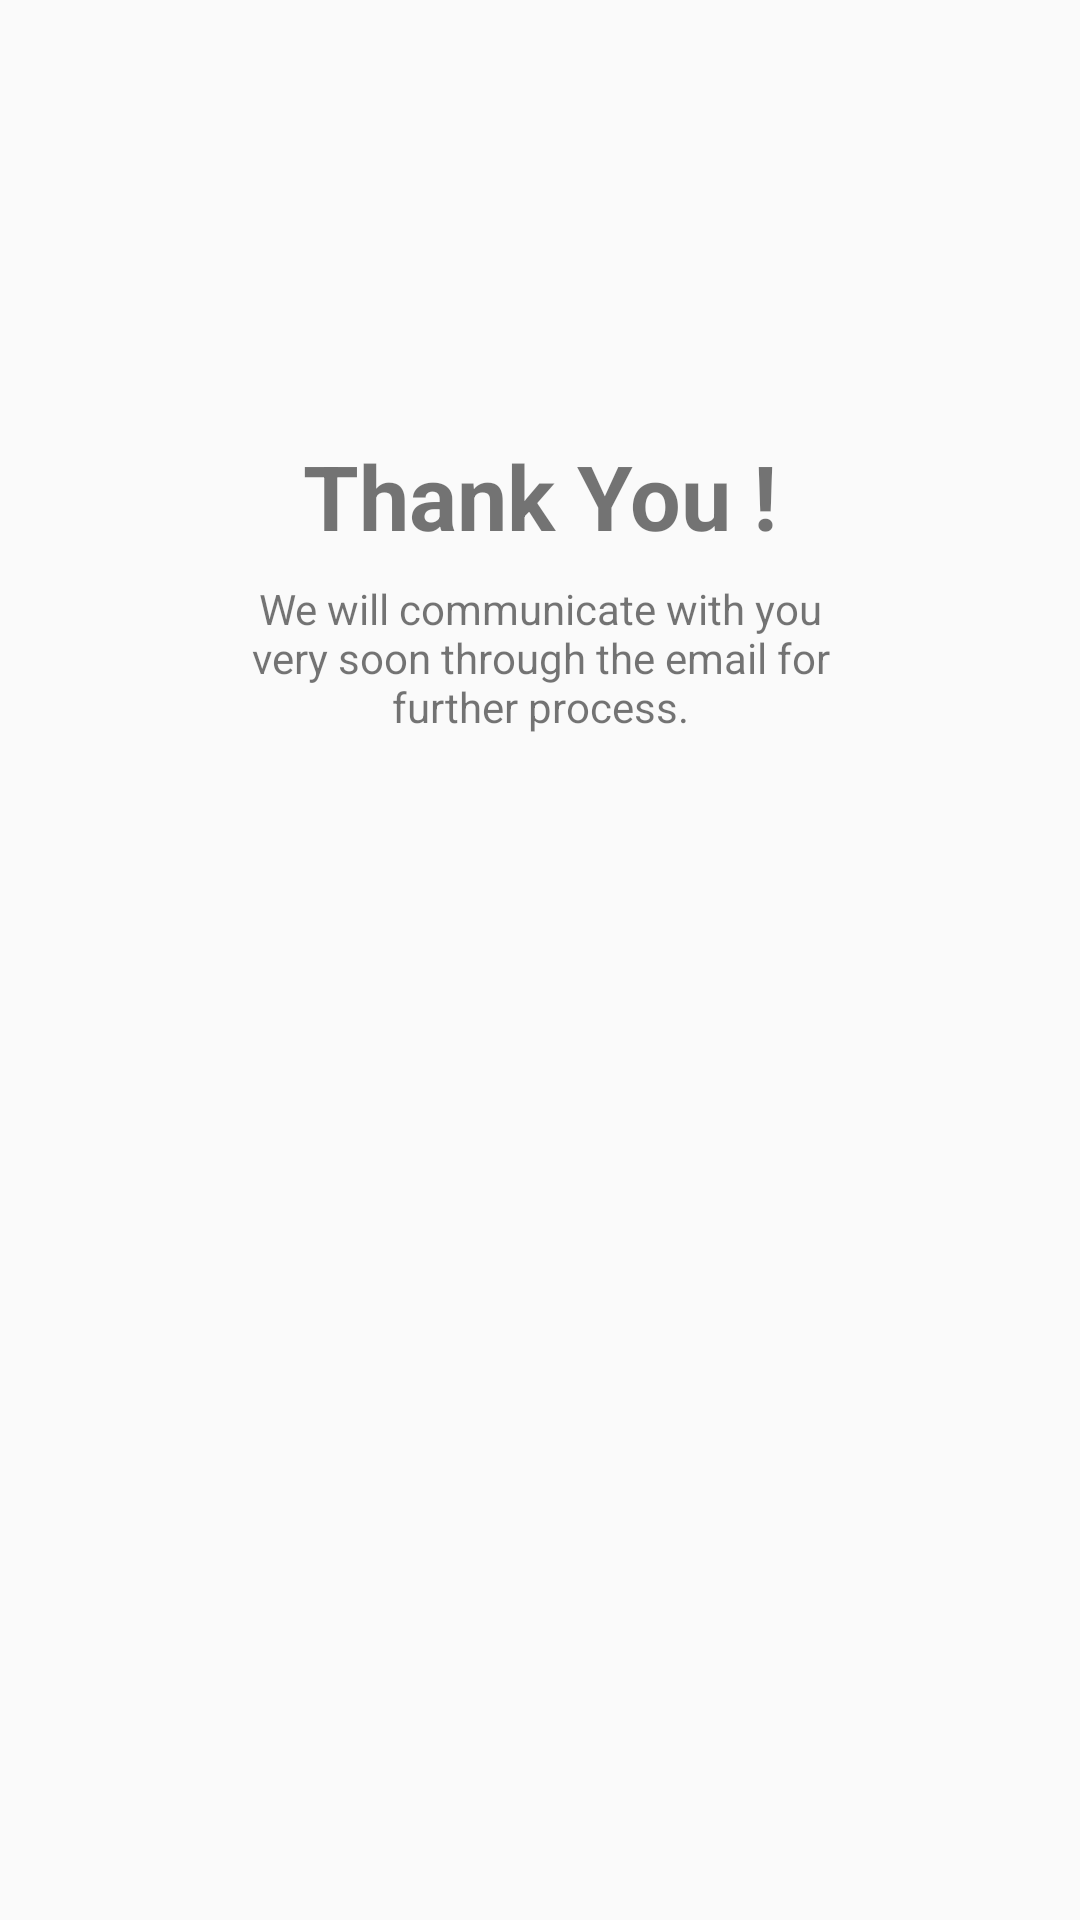

Reconstruct the res/layout file that produces this screen, plus the resources it refers to.
<!-- AndroidManifest.xml: application theme AppTheme -->
<!-- res/layout/activity_sign_up_feedback.xml -->
<?xml version="1.0" encoding="utf-8"?>
<android.support.constraint.ConstraintLayout
    xmlns:android="http://schemas.android.com/apk/res/android"
    xmlns:app="http://schemas.android.com/apk/res-auto"
    xmlns:tools="http://schemas.android.com/tools"
    android:layout_width="match_parent"
    android:layout_height="match_parent"
    tools:context="daffodil.international.ac.coopapplication.daffodil.international.ac.coopapplication.signUp.SignUpFeedback">

    <TextView
        android:id="@+id/textView"
        android:layout_width="200dp"
        android:layout_height="wrap_content"
        android:layout_marginLeft="8dp"
        android:layout_marginRight="8dp"
        android:layout_marginTop="145dp"
        android:text="@string/thank_u_text"
        android:textAlignment="center"
        android:textSize="30sp"
        android:textStyle="bold"
        app:layout_constraintLeft_toLeftOf="parent"
        app:layout_constraintRight_toRightOf="parent"
        app:layout_constraintTop_toTopOf="parent"/>

    <TextView
        android:id="@+id/textView2"
        android:layout_width="200dp"
        android:layout_height="wrap_content"
        android:layout_marginLeft="8dp"
        android:layout_marginRight="8dp"
        android:layout_marginTop="8dp"
        android:text="@string/signup_welcome_details"
        android:textAlignment="center"
        app:layout_constraintLeft_toLeftOf="parent"
        app:layout_constraintRight_toRightOf="parent"
        app:layout_constraintTop_toBottomOf="@+id/textView"/>
</android.support.constraint.ConstraintLayout>
<!-- resources referenced by this layout -->
<resources>
  <string name="signup_welcome_details">We will communicate with you very soon
          through the email for further process.</string>
  <string name="thank_u_text">Thank You !</string>
  <style name="AppTheme" parent="Theme.AppCompat.Light.DarkActionBar">
          
          <item name="colorPrimary">@color/colorPrimary</item>
          <item name="colorPrimaryDark">@color/colorPrimaryDark</item>
          <item name="colorAccent">@color/lightSkyBlue</item>
      </style>
  <color name="colorPrimary">#3F51B5</color>
  <color name="colorPrimaryDark">#303F9F</color>
  <color name="lightSkyBlue">#87CEFA</color>
</resources>
